5-way image classification set "base_data_3_dan_4" from GitHub (dafaraisya/control-ppt-hand-gesture); label vocabulary: erase, next slide, pen, pointer, previous slide.

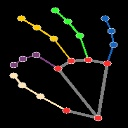
Label: pen

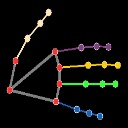
Label: next slide

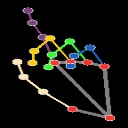
Label: pointer

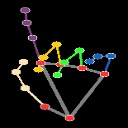
Label: pointer

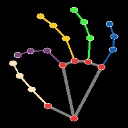
Label: pen

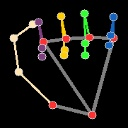
Label: erase
